Image classification data set "Final_Dataset" (pavanteja15/tea-dataset on GitHub). Class labels (6): algal spot, brown blight, gray blight, healthy, helopeltis, red spot.

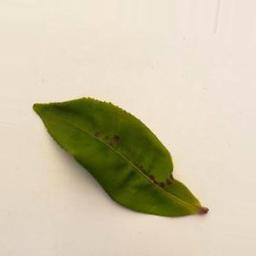
Label: helopeltis

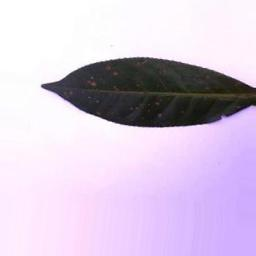
Label: algal spot

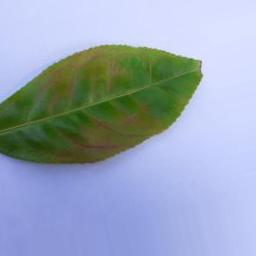
Label: red spot

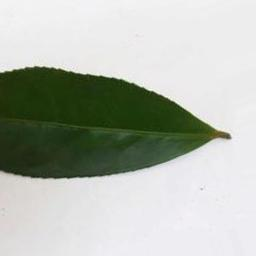
Label: healthy

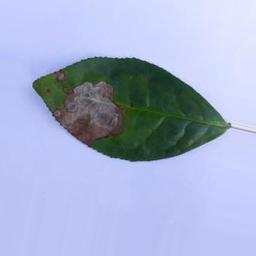
Label: gray blight

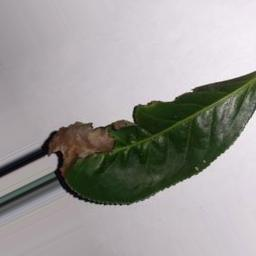
Label: brown blight
